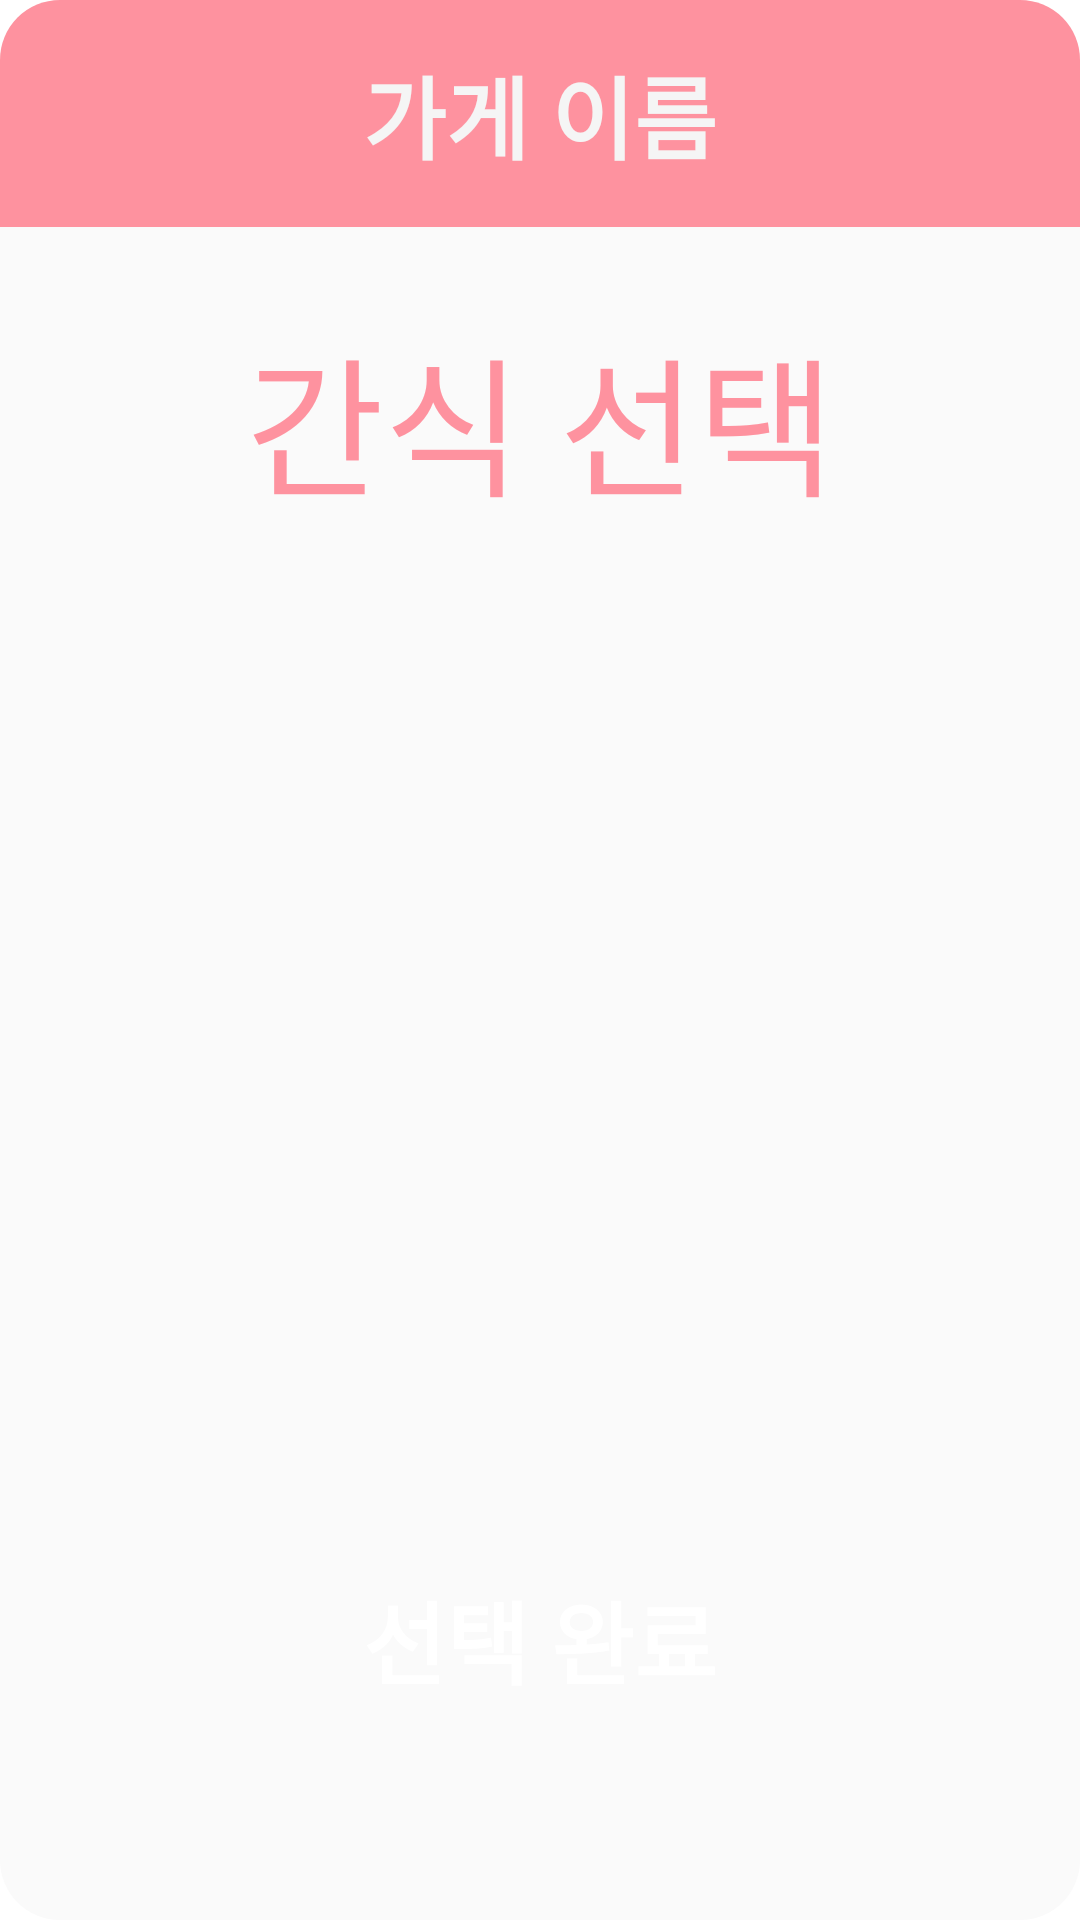

Layout XML and referenced resources for this Android screen:
<!-- AndroidManifest.xml: application theme Theme.SnackApp -->
<!-- res/layout/fragment_snack_select_dialog.xml -->
<?xml version="1.0" encoding="utf-8"?>
<LinearLayout xmlns:android="http://schemas.android.com/apk/res/android"
    xmlns:app="http://schemas.android.com/apk/res-auto"
    xmlns:tools="http://schemas.android.com/tools"
    android:layout_width="match_parent"
    android:layout_height="match_parent"
    android:background="@drawable/dialog_border"
    android:orientation="vertical">

    <TextView
        android:id="@+id/shop_name"
        android:layout_width="match_parent"
        android:layout_height="wrap_content"
        android:background="@drawable/pink_edge_top"
        android:paddingTop="16dp"
        android:paddingBottom="16dp"
        android:text="가게 이름"
        android:textAlignment="center"
        android:textAppearance="@style/TextAppearance.AppCompat.Large"
        android:textColor="@color/main_background"
        android:textSize="30sp"
        android:textStyle="bold" />

    <TextView
        android:id="@+id/select_snack"
        android:layout_width="match_parent"
        android:layout_height="wrap_content"
        android:layout_marginTop="28dp"
        android:layout_marginBottom="20dp"
        android:text="간식 선택"
        android:textAlignment="center"
        android:textAppearance="@style/TextAppearance.AppCompat.Large"
        android:textColor="@color/main_pink"
        android:textSize="50sp" />

    <ScrollView
        android:layout_width="match_parent"
        android:layout_height="300dp"
        android:paddingLeft="12dp"
        android:paddingRight="12dp">

        <LinearLayout
            android:layout_width="match_parent"
            android:layout_height="wrap_content"
            android:background="@color/main_white"
            android:orientation="vertical">

            <androidx.recyclerview.widget.RecyclerView
                android:id="@+id/snack_recycler"
                android:layout_width="match_parent"
                android:layout_height="match_parent"
                tools:listitem="@layout/list_row" />
        </LinearLayout>
    </ScrollView>

    <Button
        android:id="@+id/choice_btn"
        android:layout_width="match_parent"
        android:layout_height="wrap_content"
        android:layout_marginLeft="36dp"
        android:layout_marginTop="20dp"
        android:layout_marginRight="36dp"
        android:layout_marginBottom="32dp"
        android:background="@drawable/pink_edge"
        android:paddingTop="8dp"
        android:paddingBottom="8dp"
        android:text="선택 완료"
        android:textColor="@color/white"
        android:textSize="30sp"
        android:textStyle="bold" />

</LinearLayout>
<!-- res/layout/list_row.xml (included above) -->
<?xml version="1.0" encoding="utf-8"?>
<LinearLayout xmlns:android="http://schemas.android.com/apk/res/android"
    android:layout_width="match_parent"
    android:layout_height="wrap_content"
    android:layout_marginBottom="12dp"
    android:orientation="vertical">

    <TextView
        android:id="@+id/one_name"
        android:layout_width="match_parent"
        android:layout_height="wrap_content"
        android:text="간식 이름"
        android:textAlignment="center"
        android:textAppearance="@style/TextAppearance.AppCompat.Large" />

    <FrameLayout
        android:layout_width="match_parent"
        android:layout_height="2dp"
        android:background="@color/main_pink">

    </FrameLayout>
</LinearLayout>
<!-- resources referenced by this layout -->
<resources>
  <color name="main_background">#FFF5F5F5</color>
  <color name="main_pink">#FFFE929F</color>
  <color name="main_white">#FFFAFAFA</color>
  <color name="white">#FFFFFFFF</color>
  <!-- drawable dialog_border (drawable) -->
  <?xml version="1.0" encoding="utf-8"?>
  <layer-list xmlns:android="http://schemas.android.com/apk/res/android">
  
      <item>
          <shape android:shape="rectangle">
              <corners android:radius="20dp"/>
  
              <solid android:color="@color/main_white"/>
  
          </shape>
      </item>
  </layer-list>
  <!-- drawable pink_edge_top (drawable) -->
  <?xml version="1.0" encoding="utf-8"?>
  <layer-list xmlns:android="http://schemas.android.com/apk/res/android">
      <item>
          <shape>
              <solid android:color="@color/main_pink"/>
              <corners
                  android:topLeftRadius="20dp"
                  android:topRightRadius="20dp"/>
          </shape>
      </item>
  </layer-list>
  <style name="Theme.SnackApp" parent="Theme.MaterialComponents.DayNight.DarkActionBar">
          
          <item name="colorPrimary">@color/main_pink</item>
          <item name="colorPrimaryVariant">@color/main_pink</item>
          <item name="colorOnPrimary">@color/black</item>
          
          <item name="colorSecondary">@color/teal_200</item>
          <item name="colorSecondaryVariant">@color/teal_700</item>
          <item name="colorOnSecondary">@color/black</item>
          
          <item name="android:statusBarColor" tools:targetApi="l">?attr/colorPrimaryVariant</item>
          
          <item name="windowNoTitle">true</item>
          <item name="windowActionBar">false</item>
      </style>
  <color name="black">#FF000000</color>
  <color name="teal_200">#FF03DAC5</color>
  <color name="teal_700">#FF018786</color>
</resources>
